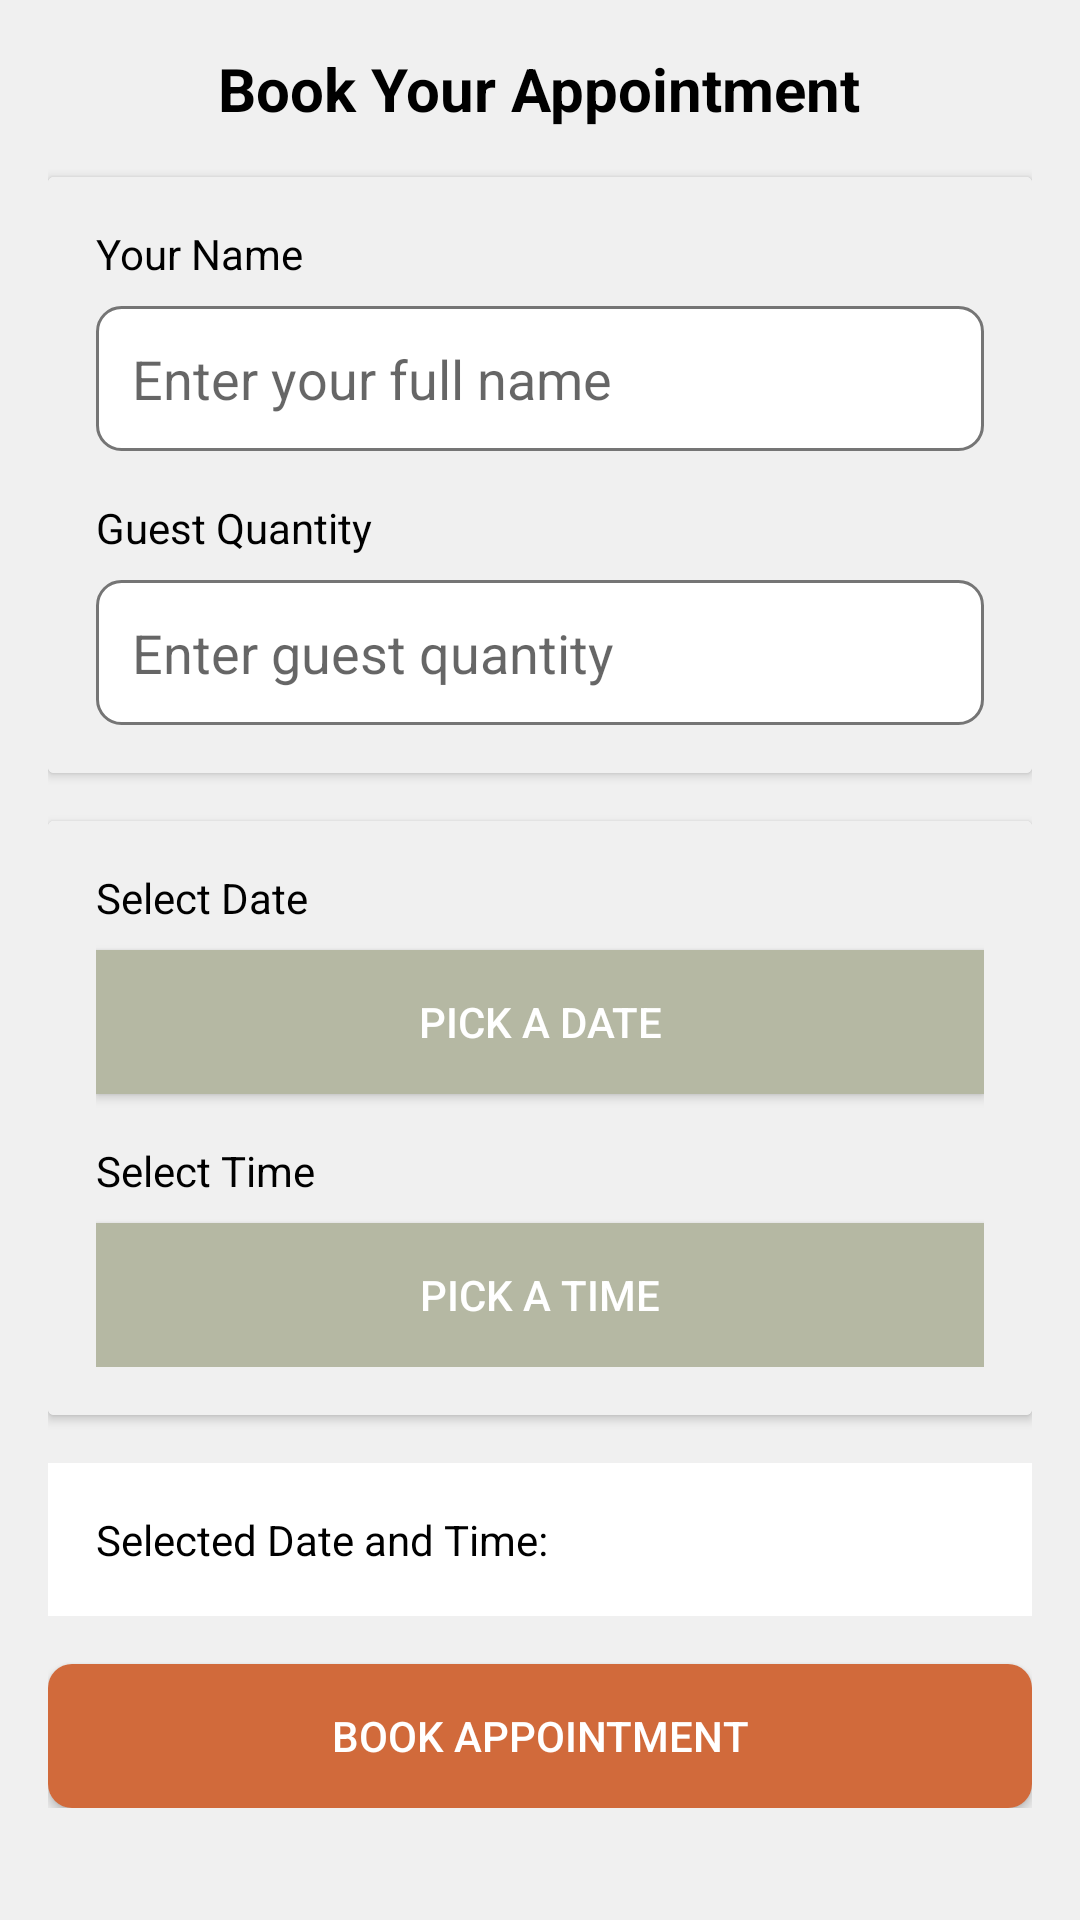

Here is an Android app screen rendered from its layout file. Give the layout XML and the strings, colors and styles it references.
<!-- AndroidManifest.xml: application theme Theme.Museraya -->
<!-- res/layout/fragment_booking.xml -->
<ScrollView xmlns:android="http://schemas.android.com/apk/res/android"
    xmlns:tools="http://schemas.android.com/tools"
    android:layout_width="match_parent"
    android:layout_height="match_parent"
    android:padding="16dp"
    android:background="@color/darkwhite"
    tools:context=".BookingFragment">

    <LinearLayout
        android:layout_width="match_parent"
        android:layout_height="wrap_content"
        android:orientation="vertical">

        <TextView
            android:id="@+id/title_text"
            android:layout_width="wrap_content"
            android:layout_height="wrap_content"
            android:layout_gravity="center"
            android:text="Book Your Appointment"
            android:textSize="20sp"
            android:textStyle="bold"
            android:textColor="@color/black"
            android:paddingBottom="16dp" />

        <androidx.cardview.widget.CardView
            android:layout_width="match_parent"
            android:layout_height="wrap_content"
            android:layout_marginBottom="16dp">

            <LinearLayout
                android:layout_width="match_parent"
                android:layout_height="wrap_content"
                android:background="@color/darkwhite"
                android:orientation="vertical"
                android:padding="16dp">

                
                <TextView
                    android:layout_width="wrap_content"
                    android:layout_height="wrap_content"
                    android:paddingBottom="8dp"
                    android:text="Your Name"
                    android:textColor="@color/black"
                    android:textSize="14sp" />

                <EditText
                    android:id="@+id/booking_name_input"
                    android:layout_width="match_parent"
                    android:layout_height="wrap_content"
                    android:background="@drawable/edittext_background"
                    android:hint="Enter your full name"
                    android:inputType="textPersonName"
                    android:padding="12dp"
                    android:textColor="@color/black"
                    tools:text="Miranda West" />

                
                <TextView
                    android:layout_width="wrap_content"
                    android:layout_height="wrap_content"
                    android:layout_marginTop="16dp"
                    android:paddingBottom="8dp"
                    android:text="Guest Quantity"
                    android:textColor="@color/black"
                    android:textSize="14sp" />

                <EditText
                    android:id="@+id/guest_quantity_input"
                    android:layout_width="match_parent"
                    android:layout_height="wrap_content"
                    android:textColor="@color/black"
                    android:background="@drawable/edittext_background"
                    android:hint="Enter guest quantity"
                    android:inputType="number"
                    android:padding="12dp" />
            </LinearLayout>
        </androidx.cardview.widget.CardView>

        <androidx.cardview.widget.CardView
            android:layout_width="match_parent"
            android:layout_height="wrap_content"
            android:layout_marginBottom="16dp">

            <LinearLayout
                android:layout_width="match_parent"
                android:layout_height="wrap_content"
                android:orientation="vertical"
                android:background="@color/darkwhite"
                android:padding="16dp">

                <TextView
                    android:layout_width="wrap_content"
                    android:layout_height="wrap_content"
                    android:text="Select Date"
                    android:textSize="14sp"
                    android:textColor="@color/black"
                    android:paddingBottom="8dp" />

                <Button
                    android:id="@+id/date_picker_button"
                    android:layout_width="match_parent"
                    android:layout_height="wrap_content"
                    android:background="@color/olive"
                    android:text="Pick a Date"
                    android:textColor="@color/white"
                    android:padding="12dp" />

                <TextView
                    android:layout_width="wrap_content"
                    android:layout_height="wrap_content"
                    android:layout_marginTop="16dp"
                    android:text="Select Time"
                    android:textSize="14sp"
                    android:textColor="@color/black"
                    android:paddingBottom="8dp" />

                <Button
                    android:id="@+id/time_picker_button"
                    android:layout_width="match_parent"
                    android:layout_height="wrap_content"
                    android:background="@color/olive"
                    android:text="Pick a Time"
                    android:textColor="@color/white"
                    android:padding="12dp" />
            </LinearLayout>
        </androidx.cardview.widget.CardView>

        <TextView
            android:id="@+id/selected_datetime"
            android:layout_width="match_parent"
            android:layout_height="wrap_content"
            android:padding="16dp"
            android:text="Selected Date and Time: "
            android:textSize="14sp"
            android:textColor="@color/black"
            android:background="@color/white"
            android:layout_marginBottom="16dp" />

        <Button
            android:id="@+id/submit_button"
            android:layout_width="match_parent"
            android:layout_height="wrap_content"
            android:background="@drawable/button_background"
            android:text="Book Appointment"
            android:textColor="@color/white"
            android:padding="12dp" />
    </LinearLayout>
</ScrollView>
<!-- resources referenced by this layout -->
<resources>
  <color name="black">#FF000000</color>
  <color name="darkwhite">#f0f0f0</color>
  <color name="olive">#B5B8A3</color>
  <color name="white">#FFFFFFFF</color>
  <!-- drawable button_background (drawable) -->
  <selector xmlns:android="http://schemas.android.com/apk/res/android">
      
      <item android:state_pressed="true">
          <shape>
              <solid android:color="@color/dark_orange" />
              <corners android:radius="8dp" />
          </shape>
      </item>
      
      <item>
          <shape>
              <solid android:color="@color/orange" />
              <corners android:radius="8dp" />
          </shape>
      </item>
  </selector>
  <!-- drawable edittext_background (drawable) -->
  <shape xmlns:android="http://schemas.android.com/apk/res/android">
      <solid android:color="@color/white" />
      <stroke android:width="1dp" android:color="@color/gray" />
      <corners android:radius="8dp" />
      <padding android:left="8dp" android:top="8dp" android:right="8dp" android:bottom="8dp" />
  </shape>
  <style name="Theme.Museraya" parent="Theme.MaterialComponents.DayNight.NoActionBar">
          
          <item name="colorPrimary">@color/colorPrimary</item>
          <item name="colorPrimaryVariant">@color/dark_blue</item> 
          <item name="colorOnPrimary">@color/white</item> 
  
          
          <item name="colorSecondary">@color/orange</item>
          <item name="colorSecondaryVariant">@color/dark_orange</item>
          <item name="colorOnSecondary">@color/black</item> 
  
          
          
          <item name="android:statusBarColor">?attr/colorPrimaryVariant</item>
  
          
          <item name="android:colorBackground">@color/screenBackground</item>
  
          
          
          
  
          
          
          
           
           
      </style>
  <color name="dark_orange">#FF8C00</color>
  <color name="orange">#D16A3B</color>
  <color name="gray">#757575</color>
  <color name="colorPrimary">#393534</color>
  <color name="dark_blue">#303F9F</color>
  <color name="screenBackground">#F8F8F3</color>
</resources>
